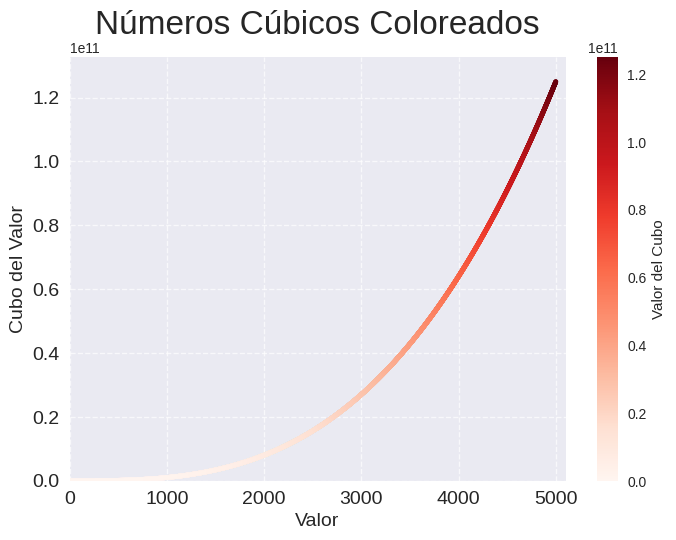

This figure's Python source:
"""Aplica un mapa de colores a tu gráfico de cubos."""

import matplotlib.pyplot as plt

# Listas de valores x e y para los primeros 5000 números cúbicos
valores_x = range(1, 5001)
valores_y = [x**3 for x in valores_x]

# Estilo de gráfica
plt.style.use('seaborn-v0_8')

# Crear figura y ejes
fig, ax = plt.subplots()

# Usamos el mapa de colores 'Blues' y pasamos los valores_y para determinar el color
sc = ax.scatter(valores_x, valores_y, c=valores_y, cmap=plt.cm.Reds, s=10)

# Establecer título del gráfico y etiquetas de los ejes
ax.set_title("Números Cúbicos Coloreados", fontsize=24)
ax.set_xlabel("Valor", fontsize=14)
ax.set_ylabel("Cubo del Valor", fontsize=14)

# Establecer el rango de los ejes
ax.axis([0, 5100, 0, 5100**3])

# Ajustar el tamaño de las etiquetas de los ejes
ax.tick_params(axis='both', which='major', labelsize=14)

# Agregar barra de colores
fig.colorbar(sc, label='Valor del Cubo')

# Agregar grilla
ax.grid(True, linestyle='--', alpha=0.7)

# Mostrar gráfico
plt.show()



